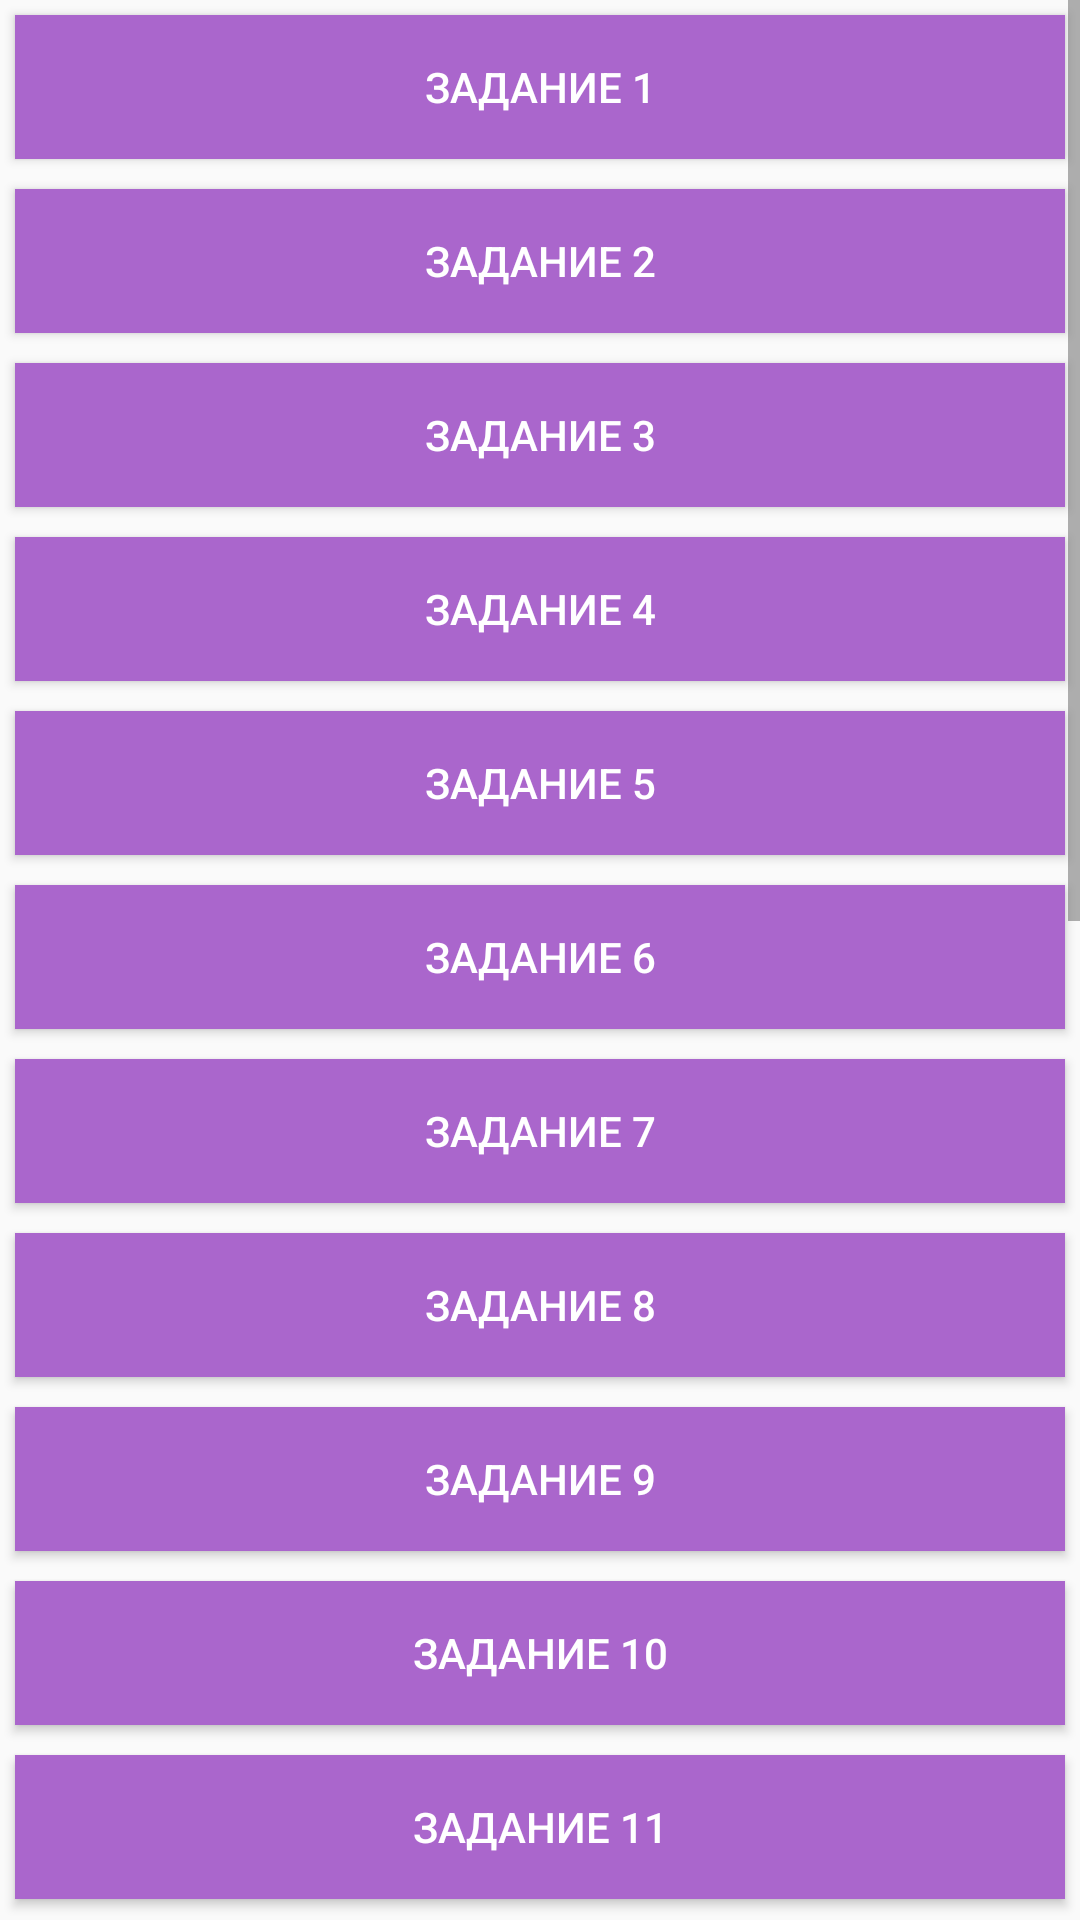

This screen was rendered from an Android layout file. Write that file and the resources it references.
<!-- AndroidManifest.xml: application theme AppTheme -->
<!-- res/layout/fragment_primer.xml -->
<?xml version="1.0" encoding="utf-8"?>
<FrameLayout xmlns:android="http://schemas.android.com/apk/res/android"
    xmlns:tools="http://schemas.android.com/tools"
    android:layout_width="match_parent"
    android:layout_height="match_parent"
    tools:context=".primer">

    

    <ScrollView
        android:layout_width="match_parent"
        android:layout_height="match_parent">

        <LinearLayout
            android:layout_width="match_parent"
            android:layout_height="wrap_content"
            android:orientation="vertical" >

            <Button
                android:id="@+id/b1"
                android:layout_width="match_parent"
                android:layout_height="wrap_content"
                android:layout_margin="5dp"
                android:background="@android:color/holo_purple"
                android:text="Задание 1"
                android:textColor="@android:color/background_light" />

            <Button
                android:id="@+id/b2"
                android:layout_width="match_parent"
                android:layout_height="wrap_content"
                android:layout_margin="5dp"
                android:background="@android:color/holo_purple"
                android:text="Задание 2"
                android:textColor="@android:color/background_light" />

            <Button
                android:id="@+id/b3"
                android:layout_width="match_parent"
                android:layout_height="wrap_content"
                android:layout_margin="5dp"
                android:text="Задание 3"
                android:background="@android:color/holo_purple"
                android:textColor="@android:color/background_light" />

            <Button
                android:id="@+id/b4"
                android:layout_width="match_parent"
                android:layout_height="wrap_content"
                android:layout_margin="5dp"
                android:background="@android:color/holo_purple"
                android:textColor="@android:color/background_light"
                android:text="задание 4" />

            <Button
                android:id="@+id/b5"
                android:layout_width="match_parent"
                android:layout_height="wrap_content"
                android:layout_margin="5dp"
                android:background="@android:color/holo_purple"
                android:textColor="@android:color/background_light"
                android:text="Задание 5" />

            <Button
                android:id="@+id/b6"
                android:layout_width="match_parent"
                android:layout_height="wrap_content"
                android:layout_margin="5dp"
                android:background="@android:color/holo_purple"
                android:textColor="@android:color/background_light"
                android:text="Задание 6" />

            <Button
                android:id="@+id/b7"
                android:layout_width="match_parent"
                android:layout_height="wrap_content"
                android:layout_margin="5dp" android:background="@android:color/holo_purple"
                android:textColor="@android:color/background_light"
                android:text="Задание 7" />

            <Button
                android:id="@+id/b8"
                android:layout_width="match_parent"
                android:layout_height="wrap_content"
                android:layout_margin="5dp"
                android:background="@android:color/holo_purple"
                android:textColor="@android:color/background_light"
                android:text="Задание 8" />

            <Button
                android:id="@+id/b9"
                android:layout_width="match_parent"
                android:layout_height="wrap_content"
                android:layout_margin="5dp"
                android:background="@android:color/holo_purple"
                android:textColor="@android:color/background_light"
                android:text="Задание 9" />

            <Button
                android:id="@+id/b10"
                android:layout_width="match_parent"
                android:layout_height="wrap_content"
                android:layout_margin="5dp"
                android:background="@android:color/holo_purple"
                android:text="Задание 10"
                android:textColor="@android:color/background_light" />

            <Button
                android:id="@+id/b11"
                android:layout_width="match_parent"
                android:layout_height="wrap_content"
                android:layout_margin="5dp"
                android:background="@android:color/holo_purple"
                android:textColor="@android:color/background_light"
                android:text="Задание 11" />

            <Button
                android:id="@+id/b12"
                android:layout_width="match_parent"
                android:layout_height="wrap_content"
                android:layout_margin="5dp"
                android:background="@android:color/holo_purple"
                android:textColor="@android:color/background_light"
                android:text="Задание 12" />

            <Button
                android:id="@+id/b13"
                android:layout_width="match_parent"
                android:layout_height="wrap_content"
                android:layout_margin="5dp"
                android:background="@android:color/holo_purple"
                android:textColor="@android:color/background_light"
                android:text="Задание 13" />

            <Button
                android:id="@+id/b14"
                android:layout_width="match_parent"
                android:layout_height="wrap_content"
                android:layout_margin="5dp"
                android:background="@android:color/holo_purple"
                android:textColor="@android:color/background_light"
                android:text="Задание 14" />

            <Button
                android:id="@+id/b15"
                android:layout_width="match_parent"
                android:layout_height="wrap_content"
                android:layout_margin="5dp"
                android:background="@android:color/holo_purple"
                android:textColor="@android:color/background_light"
                android:text="Задание 15" />

            <Button
                android:id="@+id/b16"
                android:layout_width="match_parent"
                android:layout_height="wrap_content"
                android:layout_margin="5dp"
                android:background="@android:color/holo_purple"
                android:textColor="@android:color/background_light"
                android:text="Задание 16" />

            <Button
                android:id="@+id/b17"
                android:layout_width="match_parent"
                android:layout_height="wrap_content"
                android:layout_margin="5dp"
                android:background="@android:color/holo_purple"
                android:textColor="@android:color/background_light"
                android:text="Задание 17" />

            <Button
                android:id="@+id/b18"
                android:layout_width="match_parent"
                android:layout_height="wrap_content"
                android:layout_margin="5dp"
                android:background="@android:color/holo_purple"
                android:textColor="@android:color/background_light"
                android:text="Задание 18" />

            <Button
                android:id="@+id/b19"
                android:layout_width="match_parent"
                android:layout_height="wrap_content"
                android:layout_margin="5dp"
                android:background="@android:color/holo_purple"
                android:textColor="@android:color/background_light"
                android:text="Задание 19" />

            <Button
                android:id="@+id/b20"
                android:layout_width="match_parent"
                android:layout_height="wrap_content"
                android:layout_margin="5dp"
                android:background="@android:color/holo_purple"
                android:textColor="@android:color/background_light"
                android:text="Задание 20" />

            <Button
                android:id="@+id/b21"
                android:layout_width="match_parent"
                android:layout_height="wrap_content"
                android:layout_margin="5dp"
                android:background="@android:color/holo_purple"
                android:textColor="@android:color/background_light"
                android:text="Задание 21" />

            <Button
                android:id="@+id/b22"
                android:layout_width="match_parent"
                android:layout_height="wrap_content"
                android:layout_margin="5dp"
                android:background="@android:color/holo_purple"
                android:textColor="@android:color/background_light"
                android:text="Задание 22" />

            <Button
                android:id="@+id/b23"
                android:layout_width="match_parent"
                android:layout_height="wrap_content"
                android:layout_margin="5dp"
                android:background="@android:color/holo_purple"
                android:textColor="@android:color/background_light"
                android:text="Задание 23" />
            </LinearLayout>
    </ScrollView>

</FrameLayout>
<!-- resources referenced by this layout -->
<resources>
  <style name="AppTheme" parent="Base.Theme.AppCompat.Light.DarkActionBar">
          
          <item name="colorPrimary">@color/colorPrimary</item>
          <item name="colorPrimaryDark">@color/colorPrimaryDark</item>
          <item name="colorAccent">@color/colorAccent</item>
      </style>
  <!-- not gathered from this repository: default colours our renderer supplied (Android Studio template values) -->
  <color name="colorPrimary">#FF6200EE</color>
  <color name="colorPrimaryDark">#FF3700B3</color>
  <color name="colorAccent">#FF03DAC5</color>
</resources>
